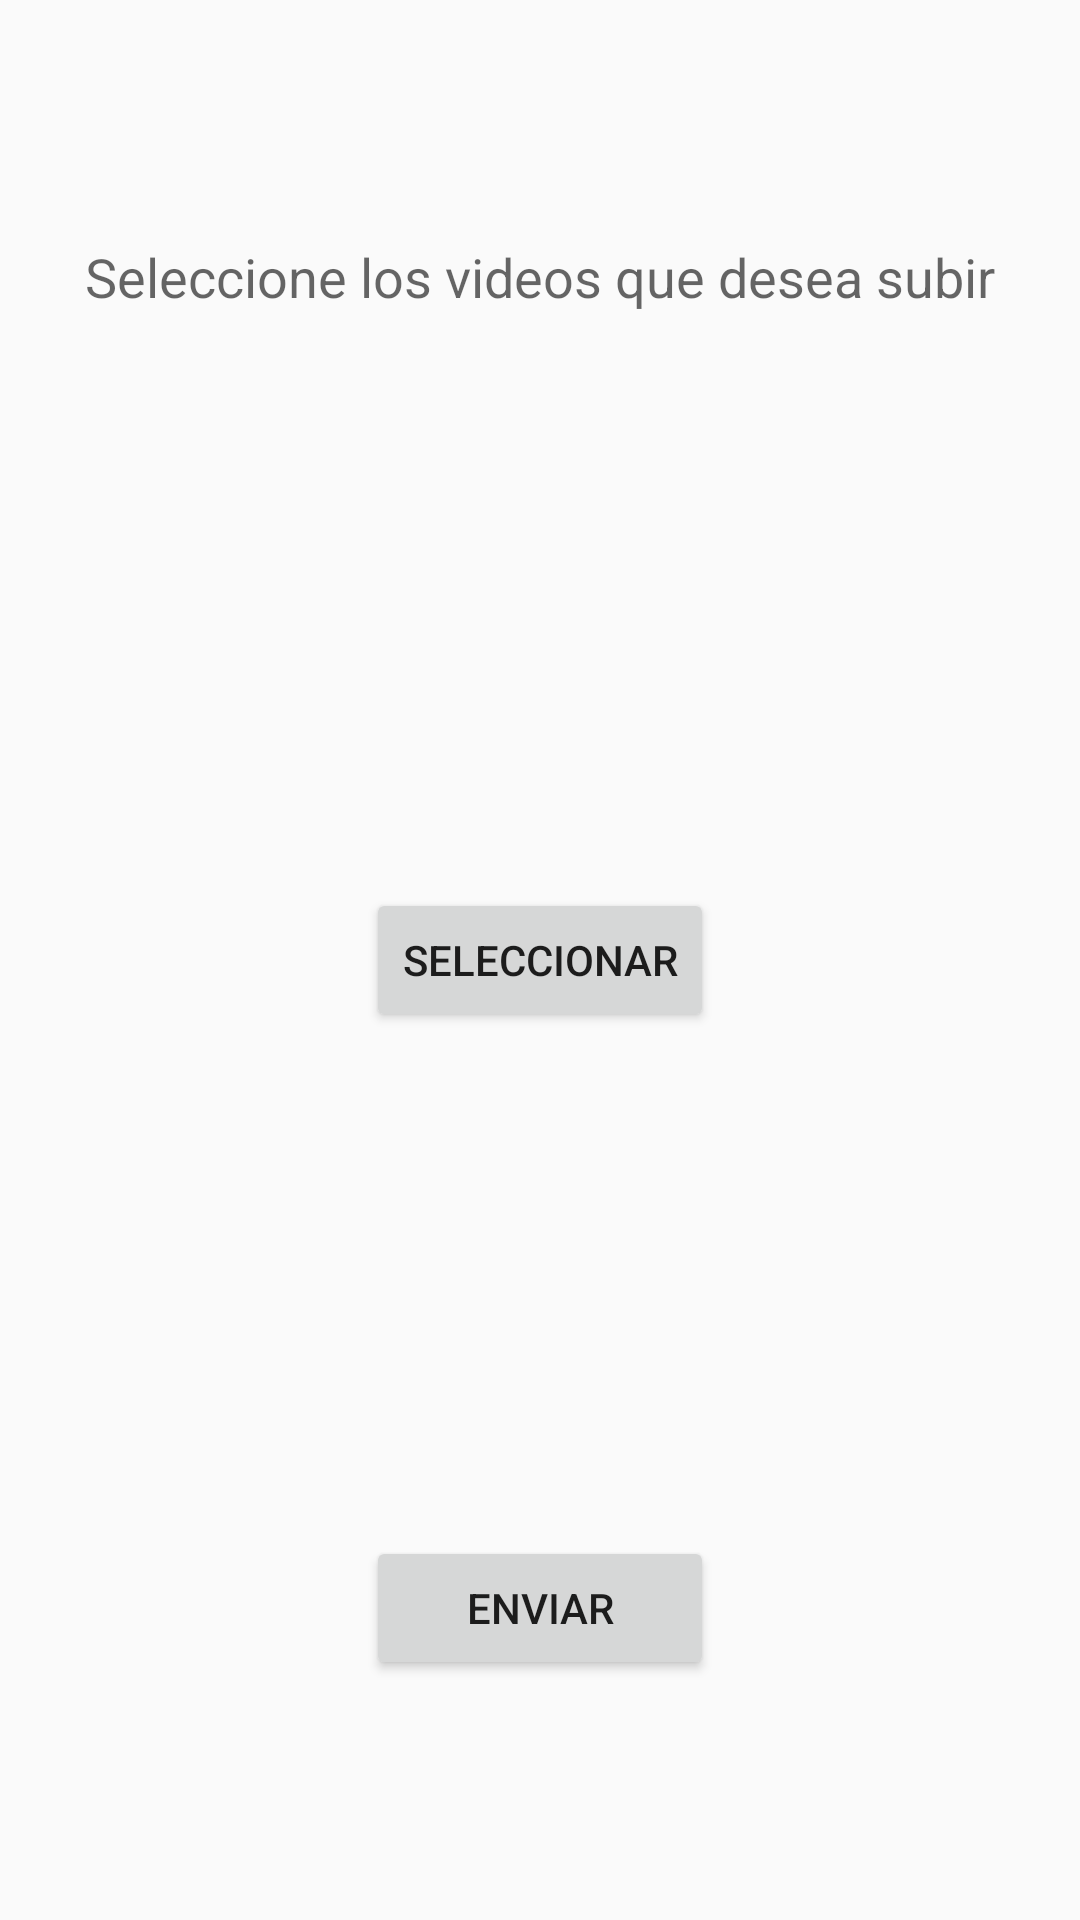

Here is an Android app screen rendered from its layout file. Give the layout XML and the strings, colors and styles it references.
<!-- AndroidManifest.xml: application theme AppTheme -->
<!-- res/layout/activity_video.xml -->
<?xml version="1.0" encoding="utf-8"?>
<RelativeLayout xmlns:android="http://schemas.android.com/apk/res/android"
    xmlns:tools="http://schemas.android.com/tools"
    android:layout_width="match_parent"
    android:layout_height="match_parent"
    android:paddingBottom="@dimen/activity_vertical_margin"
    android:paddingLeft="@dimen/activity_horizontal_margin"
    android:paddingRight="@dimen/activity_horizontal_margin"
    android:paddingTop="@dimen/activity_vertical_margin"
    tools:context="com.example.akusei.pruebaintents.VideoActivity">

    <Button
        android:layout_width="wrap_content"
        android:layout_height="wrap_content"
        android:text="Seleccionar"
        android:id="@+id/button2"
        android:layout_centerVertical="true"
        android:layout_centerHorizontal="true"
        android:onClick="seleccionarVideo"/>

    <Button
        android:layout_width="wrap_content"
        android:layout_height="wrap_content"
        android:text="Enviar"
        android:id="@+id/button5"
        android:layout_alignParentBottom="true"
        android:layout_alignStart="@+id/button2"
        android:layout_marginBottom="80dp"
        android:layout_alignEnd="@+id/button2"
        android:onClick="enviarVideo"/>

    <TextView
        android:layout_width="wrap_content"
        android:layout_height="wrap_content"
        android:textAppearance="?android:attr/textAppearanceMedium"
        android:text="Seleccione los videos que desea subir"
        android:id="@+id/textView2"
        android:layout_marginTop="80dp"
        android:layout_alignParentTop="true"
        android:layout_centerHorizontal="true" />
</RelativeLayout>
<!-- resources referenced by this layout -->
<resources>
  <style name="AppTheme" parent="Theme.AppCompat.Light.NoActionBar">
          <item name="colorPrimary">@color/colorPrimary</item>
          <item name="colorPrimaryDark">@color/colorPrimaryDark</item>
          <item name="colorAccent">@color/colorAccent</item>
  
          <item name="android:windowDrawsSystemBarBackgrounds">true</item>
          <item name="android:statusBarColor">@android:color/transparent</item>
      </style>
  <!-- not gathered from this repository: default colours our renderer supplied (Android Studio template values) -->
  <color name="colorPrimary">#FF6200EE</color>
  <color name="colorPrimaryDark">#FF3700B3</color>
  <color name="colorAccent">#FF03DAC5</color>
</resources>
